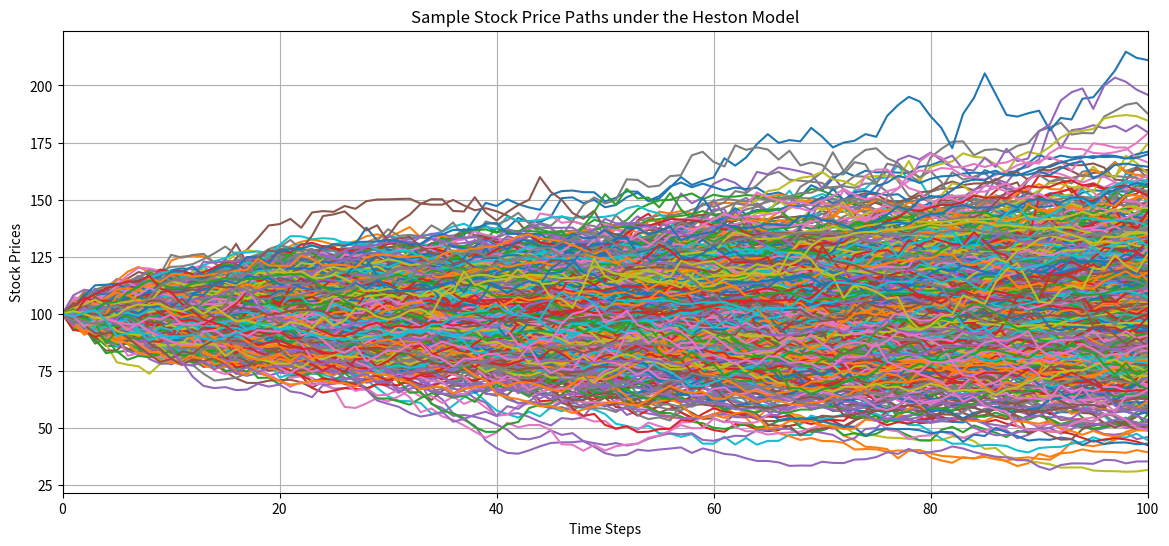
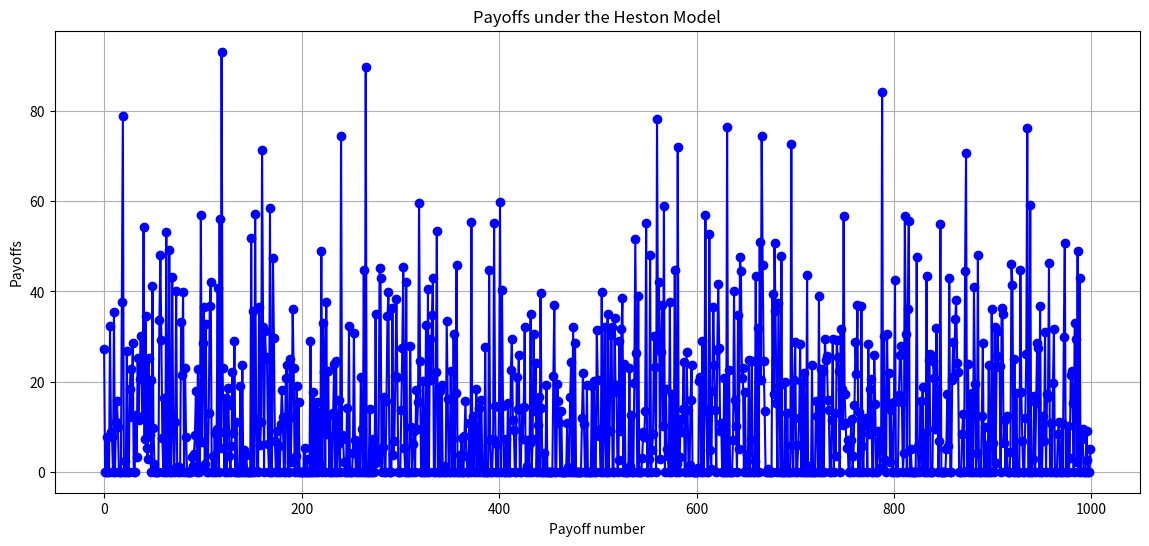

Recreate these plots in Python, in order.
import numpy as np
import time
import matplotlib.pyplot as plt

np.random.seed(666)

S0 = 100
v0 = 0.06
r = 0.05
kappa = 1
theta = 0.06
sigma = 0.3
rho = -0.5
lambda_ = 0.01
T = 1
n = 100
N = 1000
K = 100

def generateHestonPathEulerDisc(S0, v0, r, kappa, theta, sigma, rho, lambdaa, T, n):
    kappa_tilde = kappa + lambdaa
    theta_tilde = (kappa*theta)/(kappa+lambdaa)
    dt = T / n
    S = np.zeros(n + 1)
    S[0] = S0
    v = np.zeros(n + 1)
    v[0] = v0
    v_zero_count = 0

    for i in range(1, n + 1): # For dynamics: See slides CTF 2: stochastic volatility models and Fourier methods April 2, 2024 45 and Euler and Milstein Discretization slide 4
        Z1 = np.random.normal(0, 1)
        Z2 = np.random.normal(0, 1)
        Zv = Z1
        Zs = rho * Z1 + np.sqrt(1 - rho**2) * Z2
        
        dv = kappa_tilde * (theta_tilde - v[i-1]) * dt + sigma * np.sqrt(v[i-1] * dt) * Zv
        
        v[i] = v[i-1] + dv
        if v[i] <= 0:
            v_zero_count += 1
            v[i] = 0 #full truncation scheme; simpler than using || or max for every iteration; yields same (tested) result

        dS = r * S[i-1] * dt + np.sqrt(v[i-1] * dt) * S[i-1] * Zs 
        S[i] = S[i-1] + dS
    
    return S, v_zero_count

def priceHestonCallViaEulerMC(S0, v0, r, kappa, theta, sigma, rho, lambdaa, T, n, N, K):
    start_time = time.time()
    total_v_zero_count = 0
    payoffs = np.zeros(N)
    
    for i in range(N):
        S, v_zero_count = generateHestonPathEulerDisc(S0, v0, r, kappa, theta, sigma, rho, lambda_, T, n)
        total_v_zero_count += v_zero_count
        payoffs[i] = max(S[-1] - K, 0)

    option_price = np.exp(-r * T) * np.mean(payoffs)
    std_dev = np.std(payoffs) / np.sqrt(N)
    end_time = time.time()
    computing_time = end_time - start_time
    
    return option_price, std_dev, computing_time, total_v_zero_count, payoffs

option_price, std_dev, computing_time, total_v_zero_count, payoffs = priceHestonCallViaEulerMC(S0, v0, r, kappa, theta, sigma, rho, lambda_, T, n, N, K)
S_test = generateHestonPathEulerDisc(S0, v0, r, kappa, theta, sigma, rho, lambda_, T, n)

print(f"The stock price is (EulerMC): {S_test}")
print(f"The option price is (EulerMC): {option_price}")
print(f"The standard deviation of the option payoff is (EulerMC): {std_dev}")
print(f"The computing time is (EulerMC): {computing_time} seconds")
print(f"The count of zero variance occurrences is (EulerMC): {total_v_zero_count}")

num_paths = N
paths = []
for i in range(num_paths):
    S, _ = generateHestonPathEulerDisc(S0, v0, r, kappa, theta, sigma, rho, lambda_, T, n)
    paths.append(S)


# Plotting the stock paths
plt.figure(figsize=(14, 6))
for S in paths:
    plt.plot(S)
plt.title('Sample Stock Price Paths under the Heston Model')
plt.xlim(0, 100)
plt.xlabel('Time Steps')
plt.ylabel('Stock Prices')
plt.grid(True)
plt.show()


# Plot the option prices
plt.figure(figsize=(14, 6))
plt.plot(payoffs, marker='o', linestyle='-', color='blue')
plt.title('Payoffs under the Heston Model')
plt.xlabel('Payoff number')
plt.ylabel('Payoffs')
plt.grid(True)
plt.show()